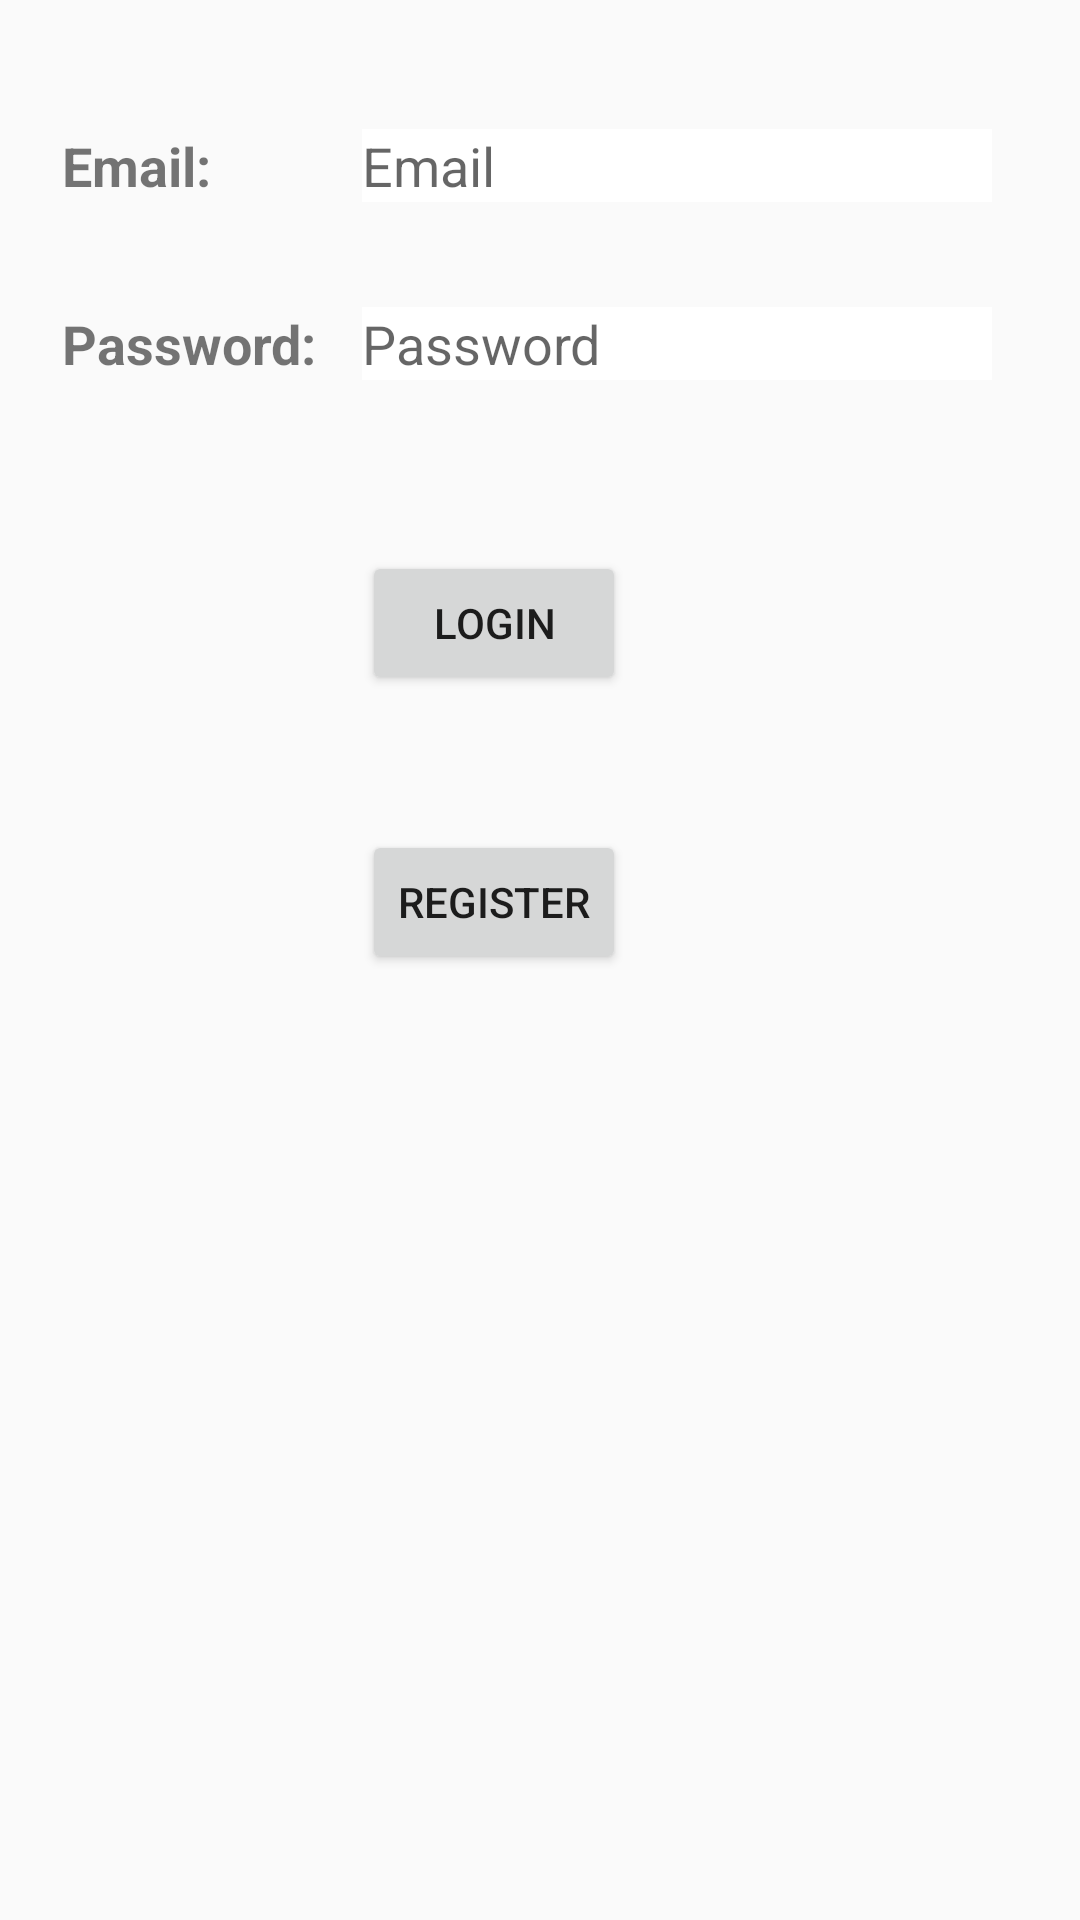

Android layout source for this screen:
<!-- AndroidManifest.xml: application theme AppTheme -->
<!-- res/layout/activity_login.xml -->
<?xml version="1.0" encoding="utf-8"?>
<RelativeLayout xmlns:android="http://schemas.android.com/apk/res/android"
    xmlns:tools="http://schemas.android.com/tools"
    android:id="@+id/activity_main"
    android:layout_width="match_parent"
    android:layout_height="match_parent"
    android:paddingBottom="@dimen/activity_vertical_margin"
    android:paddingLeft="@dimen/activity_horizontal_margin"
    android:paddingRight="@dimen/activity_horizontal_margin"
    android:paddingTop="@dimen/activity_vertical_margin"
    tools:context="com.example.appla.iattended.LoginActivity">


    <TextView
        android:layout_width="wrap_content"
        android:layout_height="wrap_content"
        android:text="Password:"
        android:textStyle="normal|bold"
        android:textSize="18sp"
        android:id="@+id/login_password"
        android:layout_below="@+id/login_email"
        android:layout_alignLeft="@+id/login_email"
        android:layout_alignStart="@+id/login_email"
        android:layout_marginTop="35dp" />

    <EditText
        android:layout_width="wrap_content"
        android:layout_height="wrap_content"
        android:inputType="textPassword"
        android:hint="Password"
        android:ems="10"
        android:id="@+id/txt_login_password"

        android:background="@android:color/background_light"
        android:layout_alignBaseline="@+id/login_password"
        android:layout_alignBottom="@+id/login_password"
        android:layout_alignLeft="@+id/txt_login_email"
        android:layout_alignStart="@+id/txt_login_email" />

    <EditText
        android:layout_width="wrap_content"
        android:layout_height="wrap_content"
        android:inputType="textPersonName"
        android:hint="Email"
        android:ems="10"
        android:id="@+id/txt_login_email"
        android:background="@android:color/background_light"
        android:layout_marginLeft="15dp"
        android:layout_marginStart="15dp"
        android:layout_marginTop="43dp"
        android:layout_alignParentTop="true"
        android:layout_toRightOf="@+id/login_password"
        android:layout_toEndOf="@+id/login_password" />

    <TextView
        android:layout_width="wrap_content"
        android:layout_height="wrap_content"
        android:text="Email:"
        android:textStyle="normal|bold"
        android:textSize="18sp"
        android:layout_marginLeft="21dp"
        android:layout_marginStart="21dp"
        android:id="@+id/login_email"
        android:layout_alignBaseline="@+id/txt_login_email"
        android:layout_alignBottom="@+id/txt_login_email"
        android:layout_alignParentLeft="true"
        android:layout_alignParentStart="true" />

    <Button
        android:text="Login"
        android:layout_width="wrap_content"
        android:layout_height="wrap_content"
        android:layout_marginTop="57dp"
        android:id="@+id/btn_login"
        android:layout_below="@+id/txt_login_password"
        android:layout_alignLeft="@+id/txt_login_password"
        android:layout_alignStart="@+id/txt_login_password" />

    <Button
        android:text="Register"
        android:layout_width="wrap_content"
        android:layout_height="wrap_content"
        android:layout_below="@+id/btn_login"
        android:layout_alignLeft="@+id/btn_login"
        android:layout_alignStart="@+id/btn_login"
        android:layout_marginTop="45dp"
        android:id="@+id/btn_redirectToSignUp" />

</RelativeLayout>
<!-- resources referenced by this layout -->
<resources>
  <style name="AppTheme" parent="Theme.AppCompat.Light.DarkActionBar">
          
  
          <color name="divider">#BDBDBD</color>
          <item name="colorPrimary">@color/colorPrimary</item>
          <item name="colorPrimaryDark">@color/colorPrimaryDark</item>
          <item name="colorAccent">@color/colorAccent</item>
      </style>
  <!-- not gathered from this repository: default colours our renderer supplied (Android Studio template values) -->
  <color name="colorPrimary">#FF6200EE</color>
  <color name="colorPrimaryDark">#FF3700B3</color>
  <color name="colorAccent">#FF03DAC5</color>
</resources>
